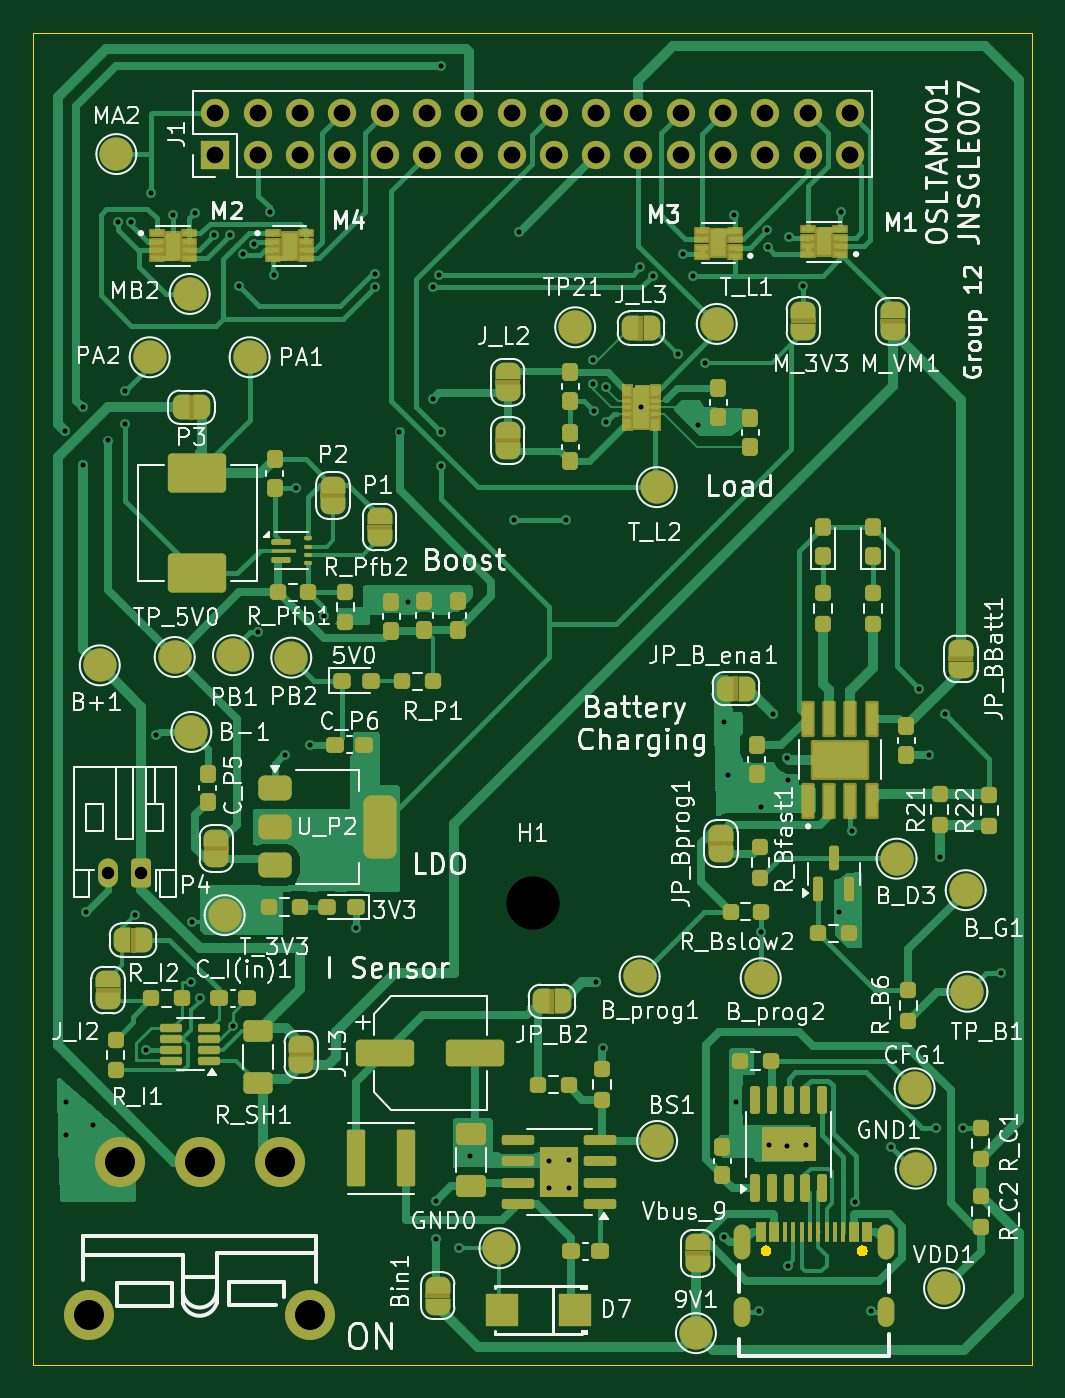
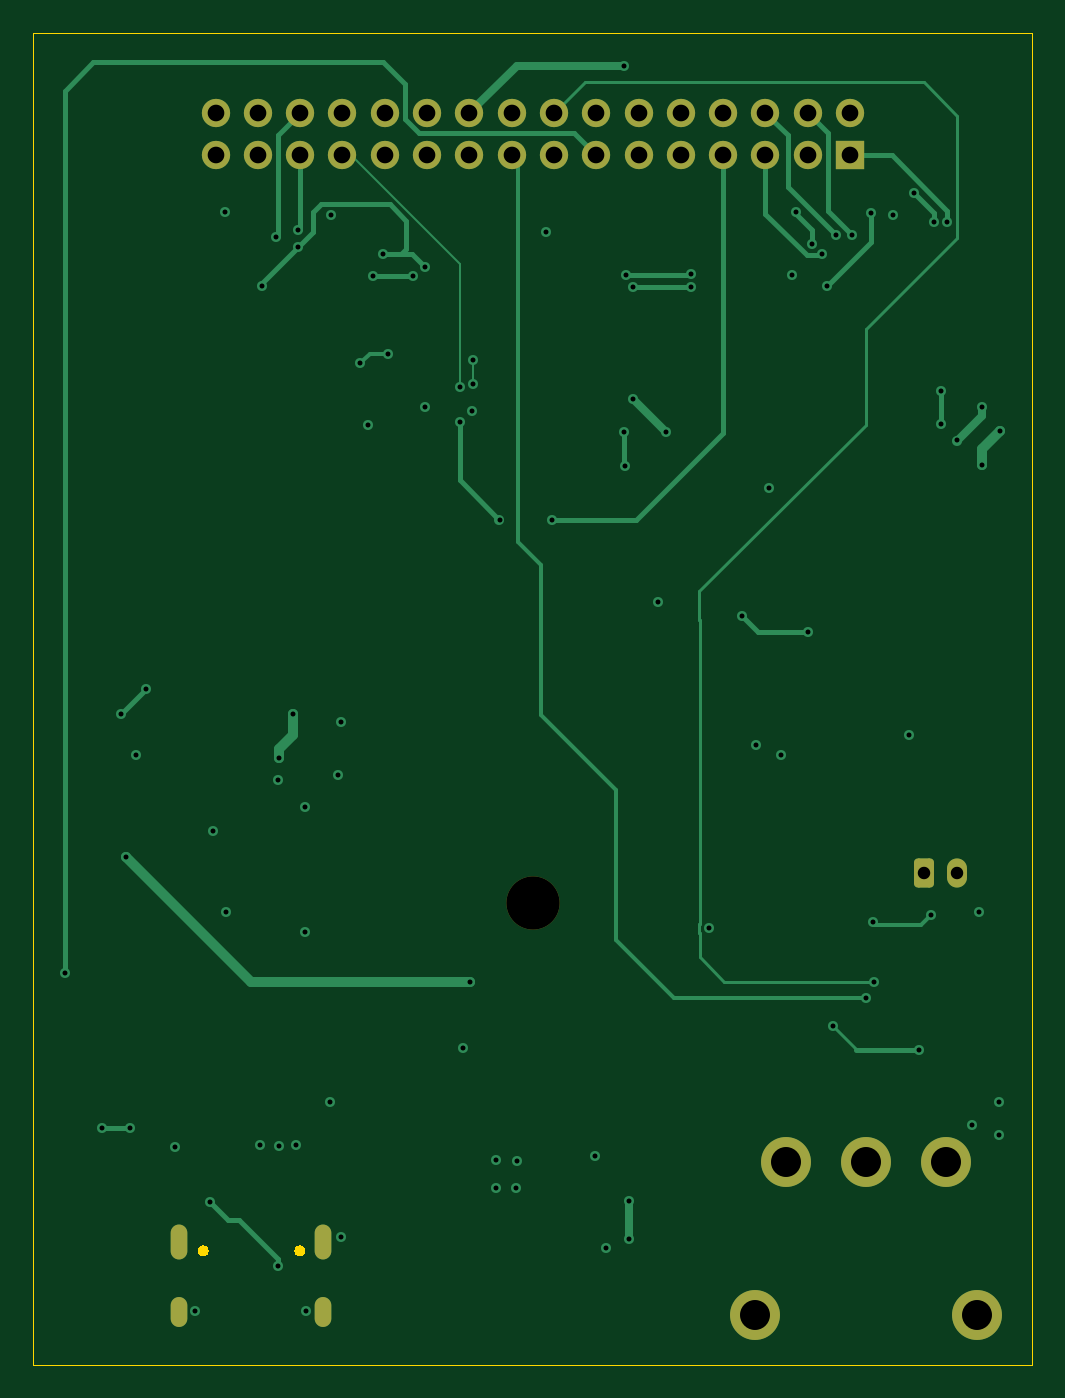
Circuit board: 9 layer files. Board 60.0 x 80.0 mm.
- bottom_copper: Power_Board_3088F-CuBottom.gbr (14920 bytes)
- top_copper: Power_Board_3088F-CuTop.gbr (87990 bytes)
- outline: Power_Board_3088F-EdgeCuts.gbr (2305 bytes)
- bottom_mask: Power_Board_3088F-MaskBottom.gbr (2517 bytes)
- top_mask: Power_Board_3088F-MaskTop.gbr (22847 bytes)
- drill: Power_Board_3088F-NPTH.drl (346 bytes)
- drill: Power_Board_3088F-PTH.drl (3001 bytes)
- bottom_silk: Power_Board_3088F-SilkBottom.gbr (2527 bytes)
- top_silk: Power_Board_3088F-SilkTop.gbr (194374 bytes)

=== bottom_copper: Power_Board_3088F-CuBottom.gbr (14920 bytes, source omitted) ===
=== top_copper: Power_Board_3088F-CuTop.gbr (87990 bytes, source omitted) ===
=== outline: Power_Board_3088F-EdgeCuts.gbr ===
%TF.GenerationSoftware,KiCad,Pcbnew,9.0.0*%
%TF.CreationDate,2025-03-28T03:41:13+02:00*%
%TF.ProjectId,Power_Board_3088F,506f7765-725f-4426-9f61-72645f333038,V0*%
%TF.SameCoordinates,Original*%
%TF.FileFunction,Profile,NP*%
%FSLAX46Y46*%
G04 Gerber Fmt 4.6, Leading zero omitted, Abs format (unit mm)*
G04 Created by KiCad (PCBNEW 9.0.0) date 2025-03-28 03:41:13*
%MOMM*%
%LPD*%
G01*
G04 APERTURE LIST*
%TA.AperFunction,Profile*%
%ADD10C,0.050000*%
%TD*%
%TA.AperFunction,Profile*%
%ADD11C,0.000000*%
%TD*%
G04 APERTURE END LIST*
D10*
X145000000Y-104000000D02*
X95000000Y-104000000D01*
X150000000Y-29000000D02*
X150000000Y-99000000D01*
X145000000Y-24000000D02*
X95000000Y-24000000D01*
X95000000Y-24000000D02*
X145000000Y-24000000D01*
X90000000Y-99000000D02*
X90000000Y-29000000D01*
X90000000Y-24000000D02*
X150000000Y-24000000D01*
X150000000Y-104000000D01*
X90000000Y-104000000D01*
X90000000Y-24000000D01*
D11*
%TA.AperFunction,Profile*%
%TO.C,U4*%
G36*
X134124372Y-96851239D02*
G01*
X134197847Y-96893660D01*
X134257840Y-96953653D01*
X134300261Y-97027128D01*
X134322220Y-97109079D01*
X134322220Y-97193921D01*
X134300261Y-97275872D01*
X134257840Y-97349347D01*
X134197847Y-97409340D01*
X134124372Y-97451761D01*
X134042421Y-97473720D01*
X133957579Y-97473720D01*
X133875628Y-97451761D01*
X133802153Y-97409340D01*
X133742160Y-97349347D01*
X133699739Y-97275872D01*
X133677780Y-97193921D01*
X133677780Y-97109079D01*
X133699739Y-97027128D01*
X133742160Y-96953653D01*
X133802153Y-96893660D01*
X133875628Y-96851239D01*
X133957579Y-96829280D01*
X134042421Y-96829280D01*
X134124372Y-96851239D01*
G37*
%TD.AperFunction*%
%TA.AperFunction,Profile*%
G36*
X139914372Y-96851239D02*
G01*
X139987847Y-96893660D01*
X140047840Y-96953653D01*
X140090261Y-97027128D01*
X140112220Y-97109079D01*
X140112220Y-97193921D01*
X140090261Y-97275872D01*
X140047840Y-97349347D01*
X139987847Y-97409340D01*
X139914372Y-97451761D01*
X139832421Y-97473720D01*
X139747579Y-97473720D01*
X139665628Y-97451761D01*
X139592153Y-97409340D01*
X139532160Y-97349347D01*
X139489739Y-97275872D01*
X139467780Y-97193921D01*
X139467780Y-97109079D01*
X139489739Y-97027128D01*
X139532160Y-96953653D01*
X139592153Y-96893660D01*
X139665628Y-96851239D01*
X139747579Y-96829280D01*
X139832421Y-96829280D01*
X139914372Y-96851239D01*
G37*
%TD.AperFunction*%
%TD*%
M02*

=== bottom_mask: Power_Board_3088F-MaskBottom.gbr (2517 bytes, source withheld) ===
=== top_mask: Power_Board_3088F-MaskTop.gbr (22847 bytes, source omitted) ===
=== drill: Power_Board_3088F-NPTH.drl ===
M48
; DRILL file {KiCad 9.0.0} date 2025-03-28T03:41:13+0200
; FORMAT={-:-/ absolute / inch / decimal}
; #@! TF.CreationDate,2025-03-28T03:41:13+02:00
; #@! TF.GenerationSoftware,Kicad,Pcbnew,9.0.0
; #@! TF.FileFunction,NonPlated,1,2,NPTH
FMAT,2
INCH
; #@! TA.AperFunction,NonPlated,NPTH,ComponentDrill
T1C0.1260
%
G90
G05
T1
X4.7244Y-3.0039
M30

=== drill: Power_Board_3088F-PTH.drl ===
M48
; DRILL file {KiCad 9.0.0} date 2025-03-28T03:41:13+0200
; FORMAT={-:-/ absolute / inch / decimal}
; #@! TF.CreationDate,2025-03-28T03:41:13+02:00
; #@! TF.GenerationSoftware,Kicad,Pcbnew,9.0.0
; #@! TF.FileFunction,Plated,1,2,PTH
FMAT,2
INCH
; #@! TA.AperFunction,Plated,PTH,ViaDrill
T1C0.0118
; #@! TA.AperFunction,Plated,PTH,ComponentDrill
T2C0.0236
; #@! TA.AperFunction,Plated,PTH,ComponentDrill
T3C0.0295
; #@! TA.AperFunction,Plated,PTH,ComponentDrill
T4C0.0394
; #@! TA.AperFunction,Plated,PTH,ComponentDrill
T5C0.0709
%
G90
G05
T1
X3.6195Y-1.8872
X3.622Y-3.4724
X3.622Y-3.5512
X3.6614Y-1.8307
X3.6614Y-1.9685
X3.6693Y-3.0236
X3.685Y-3.5276
X3.7205Y-1.9094
X3.7441Y-1.3917
X3.7598Y-1.7913
X3.7598Y-1.8701
X3.7756Y-1.3917
X3.7835Y-3.0315
X3.811Y-3.3496
X3.8228Y-1.3248
X3.8346Y-2.6063
X3.874Y-1.376
X3.9173Y-3.189
X3.9199Y-3.0486
X3.9252Y-1.372
X3.937Y-3.2283
X3.9709Y-1.4236
X4.0086Y-1.4232
X4.0147Y-3.293
X4.0295Y-1.5453
X4.0397Y-1.4689
X4.0653Y-1.4449
X4.0748Y-2.3622
X4.1024Y-1.3701
X4.1122Y-1.5177
X4.1378Y-2.6535
X4.1654Y-2.0217
X4.1969Y-2.6299
X4.2303Y-2.3248
X4.3071Y-3.063
X4.3504Y-1.5157
X4.3504Y-1.5472
X4.4094Y-1.8898
X4.4291Y-2.2913
X4.4882Y-1.5472
X4.4882Y-1.811
X4.4961Y-3.7067
X4.4961Y-3.7972
X4.5039Y-1.5177
X4.5075Y-1.9689
X4.5079Y-1.0236
X4.5079Y-1.8898
X4.5512Y-3.8189
X4.5768Y-3.6004
X4.6791Y-2.0984
X4.6929Y-1.4154
X4.7618Y-3.6138
X4.7638Y-3.6772
X4.8031Y-2.0984
X4.811Y-3.6102
X4.811Y-3.6772
X4.8661Y-1.72
X4.8661Y-1.7751
X4.8681Y-1.8386
X4.874Y-3.189
X4.8898Y-3.3465
X4.8969Y-1.782
X4.8976Y-1.8661
X4.9783Y-1.5
X4.9803Y-1.8307
X5.0079Y-1.5197
X5.0669Y-1.7047
X5.0787Y-1.4685
X5.1024Y-1.5197
X5.1142Y-1.872
X5.1319Y-1.7264
X5.1772Y-2.5748
X5.1772Y-3.7913
X5.185Y-2.7008
X5.2008Y-1.376
X5.2047Y-3.4724
X5.2598Y-3.9685
X5.2638Y-2.7756
X5.2639Y-3.0709
X5.2784Y-1.4122
X5.2795Y-1.4528
X5.2835Y-3.5748
X5.2913Y-2.5551
X5.3248Y-2.6594
X5.3254Y-3.5774
X5.3268Y-2.7126
X5.3268Y-3.8602
X5.3307Y-1.4291
X5.3642Y-1.5453
X5.3701Y-3.5748
X5.4488Y-3.0236
X5.4528Y-1.3681
X5.4803Y-2.8327
X5.4872Y-3.7091
X5.5236Y-3.9685
X5.5709Y-3.5787
X5.6378Y-2.4961
X5.6614Y-2.6535
X5.6772Y-3.5354
X5.687Y-2.8937
X5.6988Y-2.5571
X5.7421Y-3.5354
X5.8307Y-3.1693
T3
X3.7205Y-2.9311
X3.7992Y-2.9311
T4
X3.9744Y-1.1352
X3.9744Y-1.2352
X4.0744Y-1.1352
X4.0744Y-1.2352
X4.1744Y-1.1352
X4.1744Y-1.2352
X4.2744Y-1.1352
X4.2744Y-1.2352
X4.3744Y-1.1352
X4.3744Y-1.2352
X4.4744Y-1.1352
X4.4744Y-1.2352
X4.5744Y-1.1352
X4.5744Y-1.2352
X4.6744Y-1.1352
X4.6744Y-1.2352
X4.7744Y-1.1352
X4.7744Y-1.2352
X4.8744Y-1.1352
X4.8744Y-1.2352
X4.9744Y-1.1352
X4.9744Y-1.2352
X5.0744Y-1.1352
X5.0744Y-1.2352
X5.1744Y-1.1352
X5.1744Y-1.2352
X5.2744Y-1.1352
X5.2744Y-1.2352
X5.3744Y-1.1352
X5.3744Y-1.2352
X5.4744Y-1.1352
X5.4744Y-1.2352
T5
X3.6752Y-3.9764
X3.748Y-3.6142
X3.937Y-3.6142
X4.126Y-3.6142
X4.1988Y-3.9764
T2
G00X5.2197Y-3.7835
M15
G01X5.2197Y-3.8268
M16
G05
G00X5.2197Y-3.954
M15
G01X5.2197Y-3.9855
M16
G05
G00X5.5598Y-3.7835
M15
G01X5.5598Y-3.8268
M16
G05
G00X5.5598Y-3.954
M15
G01X5.5598Y-3.9855
M16
G05
M30

=== bottom_silk: Power_Board_3088F-SilkBottom.gbr (2527 bytes, source withheld) ===
=== top_silk: Power_Board_3088F-SilkTop.gbr (194374 bytes, source omitted) ===
